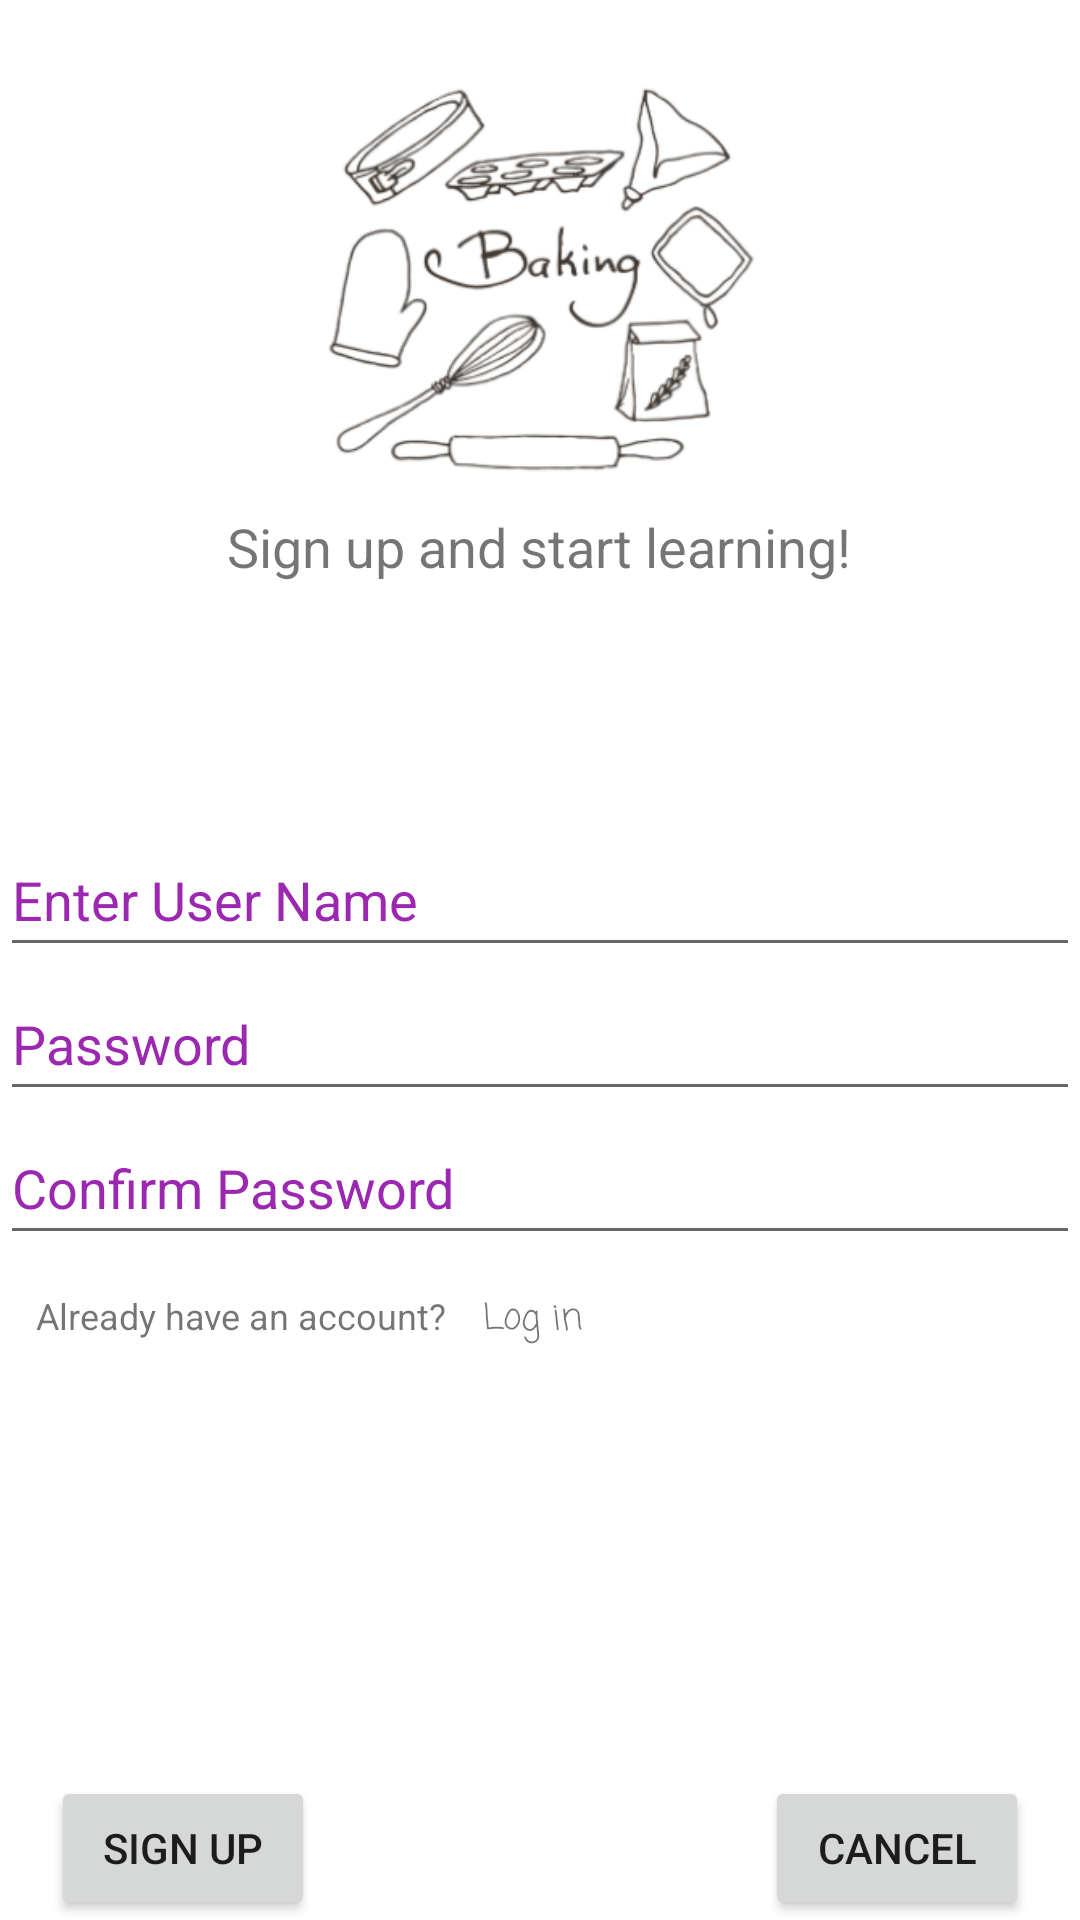

Android layout source for this screen:
<!-- AndroidManifest.xml: application theme Theme.CourseBooking -->
<!-- res/layout/activity_signup.xml -->
<?xml version="1.0" encoding="utf-8"?>
<RelativeLayout xmlns:android="http://schemas.android.com/apk/res/android"
    xmlns:tools="http://schemas.android.com/tools"
    android:layout_width="match_parent"
    android:layout_height="match_parent"
    tools:context=".SignupActivity">

    <ImageView
        android:id="@+id/logo_imageView"
        android:layout_width="150dp"
        android:layout_height="150dp"
        android:layout_centerHorizontal="true"
        android:layout_marginTop="20dp"
        android:src="@drawable/logo" />

    <TextView
        android:id="@+id/signup_textView"
        android:layout_below="@+id/logo_imageView"
        android:layout_width="wrap_content"
        android:layout_height="wrap_content"
        android:layout_centerHorizontal="true"
        android:text="Sign up and start learning!"
        android:textSize="18dp" />

    <EditText
        android:id="@+id/editText_name"
        android:layout_width="wrap_content"
        android:layout_height="wrap_content"
        android:layout_below="@+id/signup_textView"
        android:layout_alignParentStart="true"
        android:layout_alignParentLeft="true"
        android:layout_alignParentEnd="true"
        android:layout_alignParentRight="true"
        android:layout_marginTop="80dp"
        android:focusable="true"
        android:hint="Enter User Name"
        android:inputType="text"
        android:maxLines="1"
        android:minHeight="48dp"
        android:textColorHighlight="#9C27B0"
        android:textColorHint="#9C27B0" />

    <EditText
        android:id="@+id/editText_password"
        android:layout_width="wrap_content"
        android:layout_height="wrap_content"
        android:layout_below="@+id/editText_name"
        android:layout_alignEnd="@+id/editText_name"
        android:layout_alignRight="@+id/editText_name"
        android:layout_alignParentStart="true"
        android:layout_alignParentLeft="true"
        android:ems="10"
        android:hint="Password"
        android:inputType="textPassword"
        android:minHeight="48dp"
        android:textColorHint="#9C27B0" />

    <EditText
        android:id="@+id/editText_confirmPassword"
        android:layout_width="wrap_content"
        android:layout_height="wrap_content"
        android:layout_below="@+id/editText_password"
        android:layout_alignEnd="@+id/editText_password"
        android:layout_alignRight="@+id/editText_password"
        android:layout_alignParentStart="true"
        android:layout_alignParentLeft="true"
        android:ems="10"
        android:hint="Confirm Password"
        android:inputType="textPassword"
        android:minHeight="48dp"
        android:textColorHint="#9C27B0" />

    <TextView
        android:id="@+id/text_NoAccount"
        android:layout_width="wrap_content"
        android:layout_height="wrap_content"
        android:layout_below="@+id/editText_confirmPassword"
        android:layout_alignParentLeft="true"
        android:layout_marginStart="12dp"
        android:layout_marginTop="12dp"
        android:layout_marginEnd="12dp"
        android:layout_marginRight="9dp"
        android:layout_marginBottom="12dp"
        android:text="Already have an account?"
        android:textSize="12dp" />

    <TextView
        android:id="@+id/text_Login"
        android:layout_width="wrap_content"
        android:layout_height="wrap_content"
        android:layout_below="@+id/editText_confirmPassword"
        android:layout_marginLeft="9dp"
        android:layout_marginTop="12dp"
        android:layout_marginEnd="9dp"
        android:layout_marginBottom="9dp"
        android:layout_toEndOf="@+id/text_NoAccount"
        android:autoLink="web"
        android:fontFamily="casual"
        android:linksClickable="true"
        android:text="Log in"
        android:textSize="12dp" />

    <Button
        android:id="@+id/button_signup"
        android:layout_width="wrap_content"
        android:layout_height="wrap_content"
        android:layout_alignParentBottom="true"
        android:layout_toStartOf="@+id/logo_imageView"
        android:layout_toLeftOf="@+id/logo_imageView"
        android:text="Sign Up" />

    <Button
        android:id="@+id/cancel_button"
        android:layout_width="wrap_content"
        android:layout_height="wrap_content"
        android:layout_alignParentBottom="true"
        android:layout_toEndOf="@+id/logo_imageView"
        android:layout_toRightOf="@+id/logo_imageView"
        android:text="Cancel" />

</RelativeLayout>


<!-- resources referenced by this layout -->
<resources>
  <!-- drawable logo: png bitmap (drawable, 63385 bytes) -->
  <style name="Theme.CourseBooking" parent="Theme.MaterialComponents.DayNight.DarkActionBar">
          
          <item name="colorPrimary">@color/purple_500</item>
          <item name="colorPrimaryVariant">@color/purple_700</item>
          <item name="colorOnPrimary">@color/white</item>
          
          <item name="colorSecondary">@color/teal_200</item>
          <item name="colorSecondaryVariant">@color/teal_700</item>
          <item name="colorOnSecondary">@color/black</item>
          
          <item name="android:statusBarColor" tools:targetApi="l">?attr/colorPrimaryVariant</item>
          
      </style>
  <color name="purple_500">#C5DAD1</color>
  <color name="purple_700">#B1D3C5</color>
  <color name="white">#FFFFFFFF</color>
  <color name="teal_200">#FF03DAC5</color>
  <color name="teal_700">#FF018786</color>
  <color name="black">#FF000000</color>
</resources>
